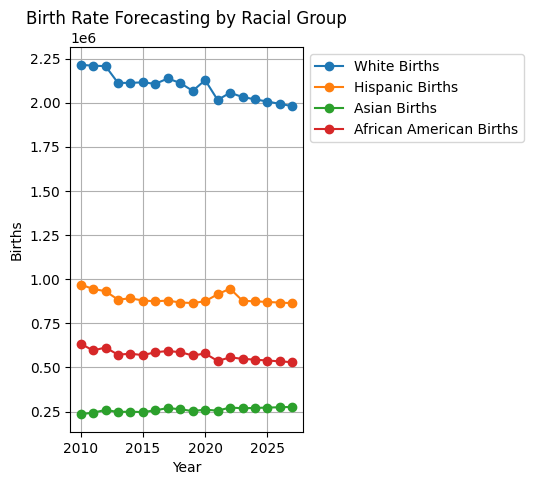

The data file committed next to this chart (first rows):
Year, White Births, Hispanic Births, Asian Births, African American Births
2010, 2214288, 969388, 234796, 634585
2011, 2209244, 944717, 243814, 595983
2012, 2206855, 931798, 259018, 612819
2013, 2111818, 884198, 247937, 572070
2014, 2111959, 891425, 249371, 577974
2015, 2114920, 879122, 247130, 569659
2016, 2106390, 874722, 257022, 586241
2017, 2136880, 878666, 269849, 592963
2018, 2111164, 867745, 263152, 586546
2019, 2066688, 864844, 252552, 567631
2020, 2127510, 874874, 261103, 579056
2021, 2015141, 914387, 254937, 536779
2022, 2056093, 946385, 272956, 556897
2023, 2031762, 877742, 268628, 548782
2024, 2018839, 874318, 270589, 544002
2025, 2005915, 870893, 272551, 539221
2026, 1992991, 867469, 274513, 534440
2027, 1980068, 864045, 276475, 529660
